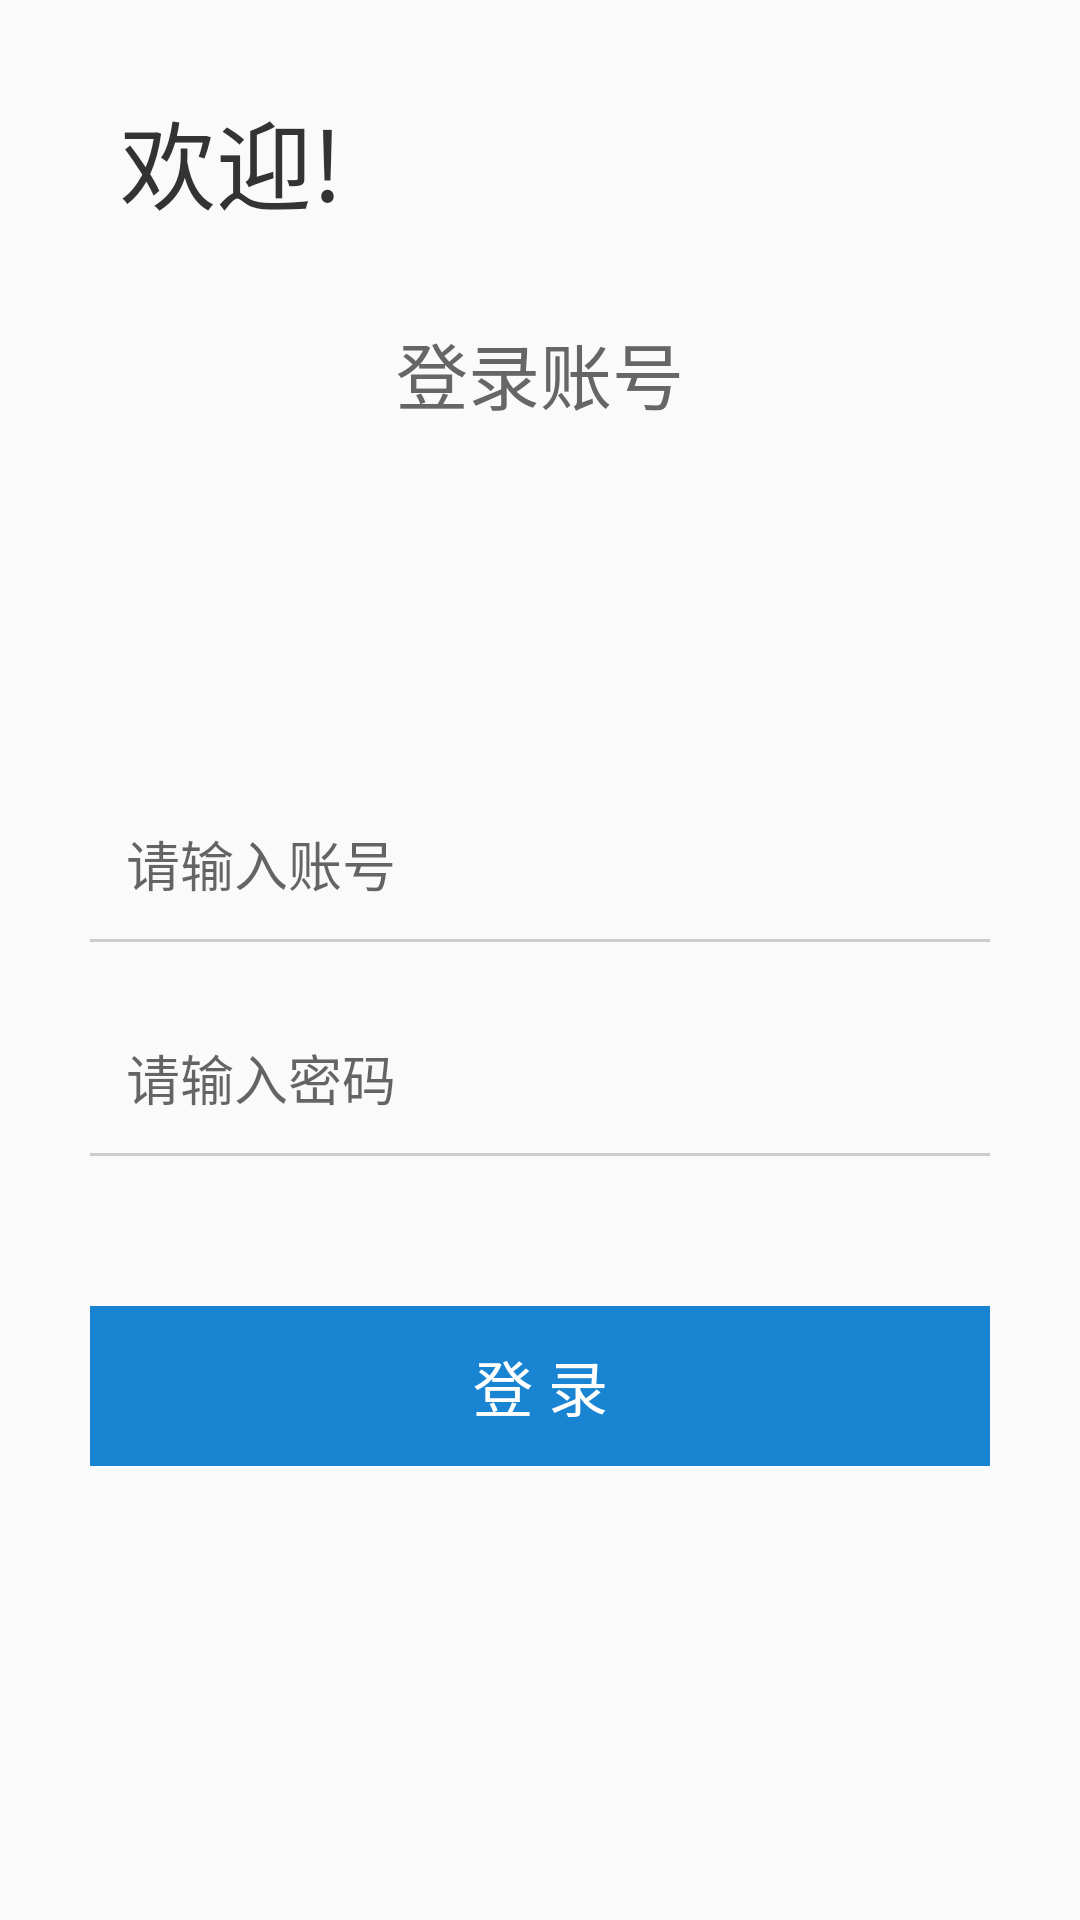

Layout XML and referenced resources for this Android screen:
<!-- AndroidManifest.xml: application theme AppTheme -->
<!-- res/layout/activity_main.xml -->
<?xml version="1.0" encoding="utf-8"?>
<LinearLayout xmlns:android="http://schemas.android.com/apk/res/android"
    xmlns:tools="http://schemas.android.com/tools"
    android:layout_width="match_parent"
    android:layout_height="match_parent"
    android:orientation="vertical"
    tools:context="com.xin.rsaandaesdemo.Login.LoginActivity">

    <TextView
        android:layout_width="match_parent"
        android:layout_height="wrap_content"
        android:layout_marginLeft="40dp"
        android:layout_marginTop="30dp"
        android:text="欢迎!"
        android:textColor="#333333"
        android:textSize="32dp" />

    <TextView
        android:layout_width="match_parent"
        android:layout_height="wrap_content"
        android:layout_marginTop="30dp"
        android:gravity="center"
        android:text="登录账号"
        android:textColor="#666666"
        android:textSize="24dp" />

    <LinearLayout
        android:layout_width="match_parent"
        android:layout_height="match_parent"
        android:gravity="center"
        android:orientation="vertical">

        <EditText
            android:id="@+id/et_user_account"
            android:layout_width="match_parent"
            android:layout_height="wrap_content"
            android:layout_marginLeft="30dp"
            android:layout_marginRight="30dp"
            android:background="@null"
            android:hint="请输入账号"
            android:padding="12dp"
            android:textColor="#333333" />

        <View
            android:layout_width="match_parent"
            android:layout_height="1dp"
            android:layout_marginBottom="20dp"
            android:layout_marginLeft="30dp"
            android:layout_marginRight="30dp"
            android:background="#cccccc" />

        <EditText
            android:id="@+id/et_user_pwd"
            android:layout_width="match_parent"
            android:layout_height="wrap_content"
            android:layout_marginLeft="30dp"
            android:layout_marginRight="30dp"
            android:background="@null"
            android:hint="请输入密码"
            android:padding="12dp"
            android:textColor="#333333" />

        <View
            android:layout_width="match_parent"
            android:layout_height="1dp"
            android:layout_marginBottom="20dp"
            android:layout_marginLeft="30dp"
            android:layout_marginRight="30dp"
            android:background="#cccccc" />

        <TextView
            android:id="@+id/btn_login"
            android:layout_width="match_parent"
            android:layout_height="wrap_content"
            android:layout_margin="30dp"
            android:background="#1984d1"
            android:gravity="center"
            android:onClick="onClick"
            android:padding="12dp"
            android:text="登 录"
            android:textColor="@android:color/white"
            android:textSize="20dp" />

    </LinearLayout>
</LinearLayout>
<!-- resources referenced by this layout -->
<resources>
  <style name="AppTheme" parent="Theme.AppCompat.Light.DarkActionBar">
          
          <item name="colorPrimary">@color/colorPrimary</item>
          <item name="colorPrimaryDark">@color/colorPrimaryDark</item>
          <item name="colorAccent">@color/colorAccent</item>
      </style>
  <color name="colorPrimary">#3F51B5</color>
  <color name="colorPrimaryDark">#303F9F</color>
  <color name="colorAccent">#FF4081</color>
</resources>
